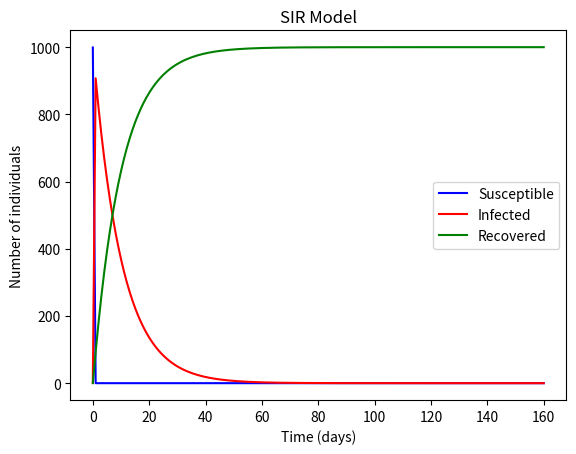

This figure's Python source:
import numpy as np
from scipy.integrate import odeint
import matplotlib.pyplot as plt

# Define the SIR model


# Function that returns dS/dt, dI/dt, dR/dt

def sir_model(y, t, beta, gamma):
    S, I, R = y
    dSdt = -beta * S * I
    dIdt = beta * S * I - gamma * I
    dRdt = gamma * I
    return dSdt, dIdt, dRdt


# Initial conditions
N = 1000  # Total population
I0 = 1  # Initial number of infected individuals
R0 = 0  # Initial number of recovered individuals
S0 = N - I0 - R0  # Initial number of susceptible individuals

# Contact rate, beta, and mean recovery rate, gamma
beta = 0.2
gamma = 0.1

# A grid of time points (in days)
t = np.linspace(0, 160, 160)

# Initial conditions vector
y0 = S0, I0, R0

# Integrate the SIR equations over the time grid, t.
result = odeint(sir_model, y0, t, args=(beta, gamma))
S, I, R = result.T

# Plot the data
plt.plot(t, S, 'b', label='Susceptible')
plt.plot(t, I, 'r', label='Infected')
plt.plot(t, R, 'g', label='Recovered')
plt.xlabel('Time (days)')
plt.ylabel('Number of individuals')
plt.title('SIR Model')
plt.legend()
plt.show()
